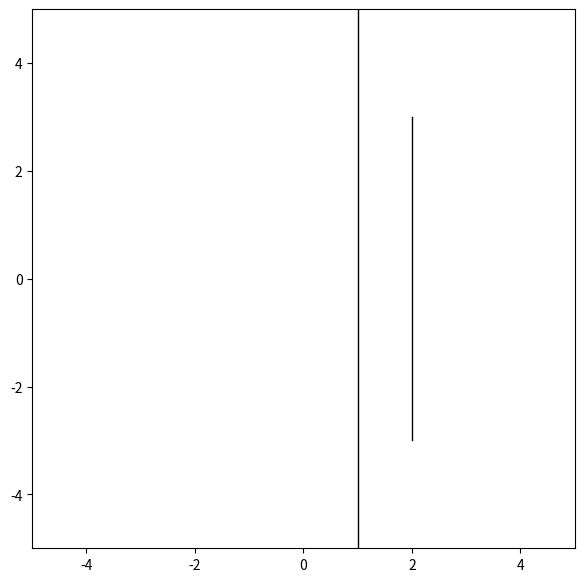

Write Python code to recreate this figure.
# Vertical Line 그리기

import matplotlib.pyplot as plt
from matplotlib.figure import Figure
from matplotlib.axes import Axes

fig: Figure
ax: Axes
fig, ax = plt.subplots(figsize=(7, 7))

ax.set_xlim([-5, 5])
ax.set_ylim([-5, 5])

ax.axvline(x=1, color='black', linewidth=1)

# 수직선의 범위를 지정할 수도 있다.
# 이 때, 범위값은 0 ~ 1 사이의 값을 사용한다.
ax.axvline(x=2, color='black', linewidth=1,
           ymax=0.8, ymin=0.2)

fig.show()
